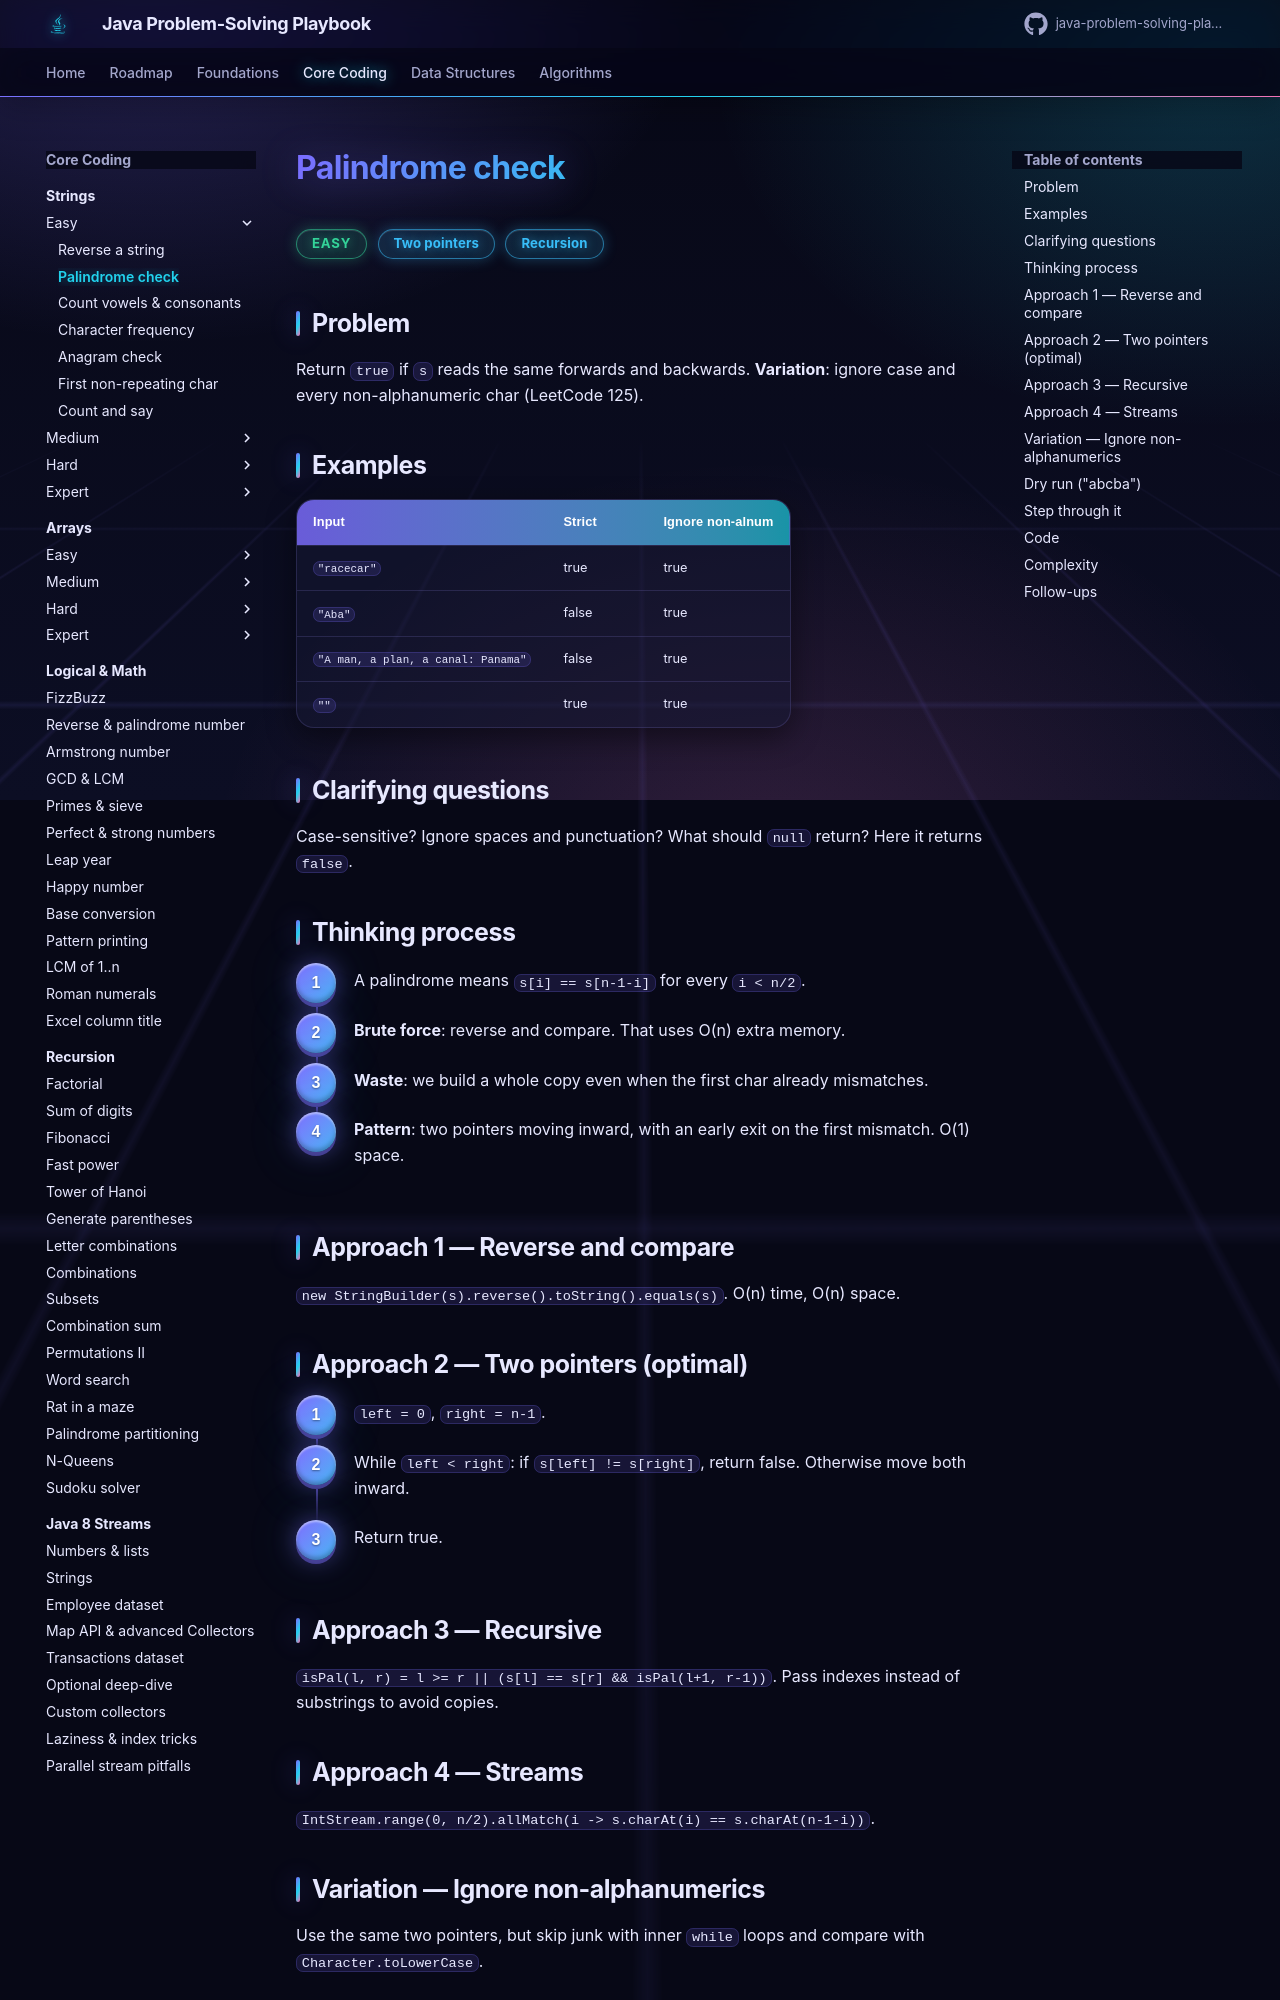

repository: khiruashish/java-problem-solving-playbook · page: 01-strings/palindrome/index.html · generator: mkdocs

# Palindrome check

<span class="badge easy">Easy</span> <span class="badge tag">Two pointers</span> <span class="badge tag">Recursion</span>

## Problem
Return `true` if `s` reads the same forwards and backwards. **Variation**: ignore case and every
non-alphanumeric char (LeetCode 125).

## Examples
| Input | Strict | Ignore non-alnum |
|-------|--------|------------------|
| `"racecar"` | true | true |
| `"Aba"` | false | true |
| `"A man, a plan, a canal: Panama"` | false | true |
| `""` | true | true |

## Clarifying questions
Case-sensitive? Ignore spaces and punctuation? What should `null` return? Here it returns `false`.

## Thinking process
<div class="steps" markdown>

1. A palindrome means `s[i] == s[n-1-i]` for every `i < n/2`.
2. **Brute force**: reverse and compare. That uses O(n) extra memory.
3. **Waste**: we build a whole copy even when the first char already mismatches.
4. **Pattern**: two pointers moving inward, with an early exit on the first mismatch. O(1) space.

</div>
